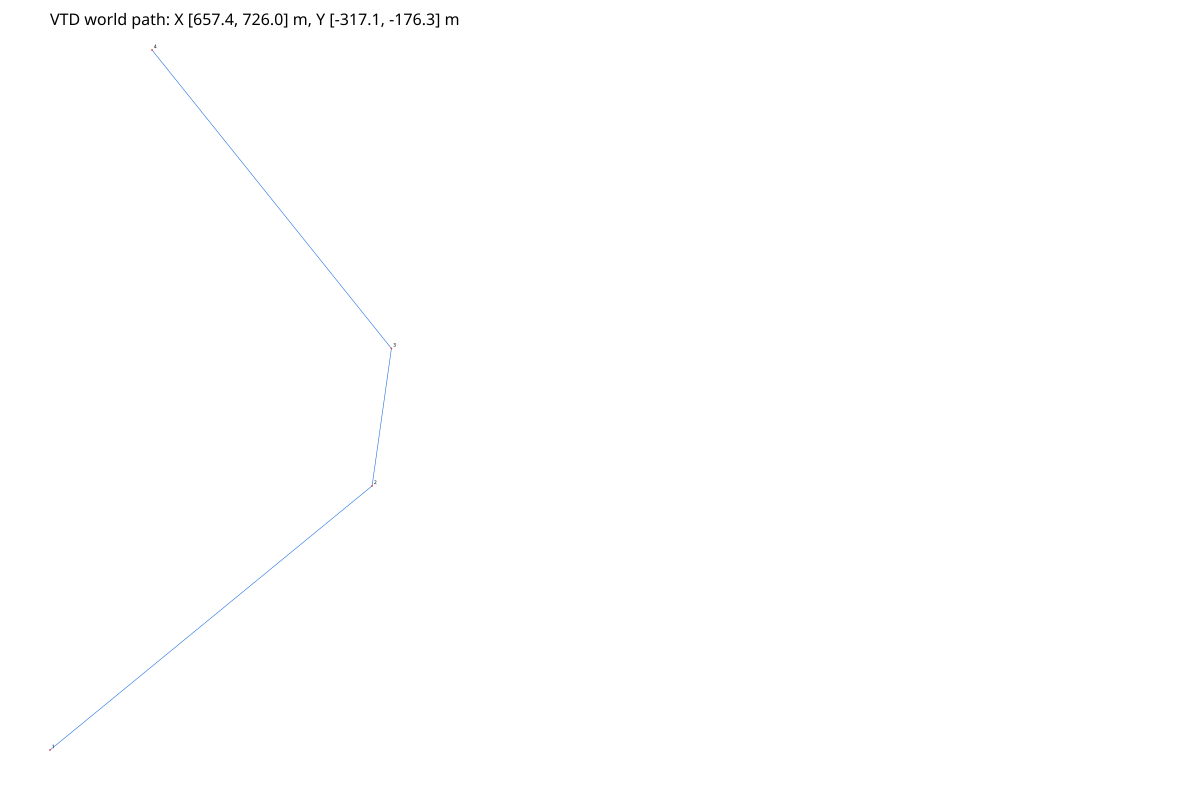

Values plotted in this chart, from the file beside it:
x, y, yaw, s, road_id, lane_id, road_s
657.4, -317.1, 0.6868, 0.00000000, 126, 2, 78.1
657.7, -316.8, 0.6868, 0.4989, 126, 2, 77.6
658.1, -316.5, 0.6868, 0.9977, 126, 2, 77.1
658.5, -316.2, 0.6868, 1.497, 126, 2, 76.6
658.9, -315.9, 0.6868, 1.995, 126, 2, 76.1
659.3, -315.6, 0.6868, 2.494, 126, 2, 75.6
659.7, -315.2, 0.6868, 2.993, 126, 2, 75.1
660.1, -314.9, 0.6868, 3.492, 126, 2, 74.6
660.4, -314.6, 0.6868, 3.991, 126, 2, 74.1
660.8, -314.3, 0.6868, 4.49, 126, 2, 73.6
661.2, -314, 0.6868, 4.989, 126, 2, 73.1
661.6, -313.7, 0.6868, 5.487, 126, 2, 72.6
662, -313.3, 0.6868, 5.986, 126, 2, 72.1
662.4, -313, 0.6868, 6.485, 126, 2, 71.6
662.8, -312.7, 0.6868, 6.984, 126, 2, 71.1
663.1, -312.4, 0.6868, 7.483, 126, 2, 70.6
663.5, -312.1, 0.6868, 7.982, 0, 0, 0.00000000
663.9, -311.8, 0.6868, 8.481, 0, 0, 0.00000000
664.3, -311.4, 0.6868, 8.979, 0, 0, 0.00000000
664.7, -311.1, 0.6868, 9.478, 0, 0, 0.00000000
665.1, -310.8, 0.6868, 9.977, 126, 2, 68.1
665.5, -310.5, 0.6868, 10.48, 126, 2, 67.6
665.8, -310.2, 0.6868, 10.97, 126, 2, 67.1
666.2, -309.9, 0.6868, 11.47, 126, 2, 66.6
666.6, -309.5, 0.6868, 11.97, 126, 2, 66.1
667, -309.2, 0.6868, 12.47, 126, 2, 65.6
667.4, -308.9, 0.6868, 12.97, 126, 2, 65.1
667.8, -308.6, 0.6868, 13.47, 126, 2, 64.6
668.2, -308.3, 0.6868, 13.97, 126, 2, 64.1
668.5, -308, 0.6868, 14.47, 126, 2, 63.6
668.9, -307.6, 0.6868, 14.97, 126, 2, 63.1
669.3, -307.3, 0.6868, 15.46, 126, 2, 62.6
669.7, -307, 0.6868, 15.96, 126, 2, 62.1
670.1, -306.7, 0.6868, 16.46, 126, 2, 61.6
670.5, -306.4, 0.6868, 16.96, 126, 2, 61.1
670.9, -306.1, 0.6868, 17.46, 126, 2, 60.6
671.2, -305.8, 0.6868, 17.96, 126, 2, 60.1
671.6, -305.4, 0.6868, 18.46, 126, 2, 59.6
672, -305.1, 0.6868, 18.96, 126, 2, 59.1
672.4, -304.8, 0.6868, 19.46, 126, 2, 58.6
672.8, -304.5, 0.6868, 19.95, 126, 2, 58.1
673.2, -304.2, 0.6868, 20.45, 126, 2, 57.6
673.6, -303.9, 0.6868, 20.95, 126, 2, 57.1
673.9, -303.5, 0.6868, 21.45, 126, 2, 56.6
674.3, -303.2, 0.6868, 21.95, 126, 2, 56.1
674.7, -302.9, 0.6868, 22.45, 126, 2, 55.6
675.1, -302.6, 0.6868, 22.95, 126, 2, 55.1
675.5, -302.3, 0.6868, 23.45, 126, 2, 54.6
675.9, -302, 0.6868, 23.94, 126, 2, 54.1
676.3, -301.6, 0.6868, 24.44, 126, 2, 53.6
676.6, -301.3, 0.6868, 24.94, 126, 2, 53.1
677, -301, 0.6868, 25.44, 126, 2, 52.6
677.4, -300.7, 0.6868, 25.94, 126, 2, 52.1
677.8, -300.4, 0.6868, 26.44, 126, 2, 51.6
678.2, -300.1, 0.6868, 26.94, 126, 2, 51.1
678.6, -299.7, 0.6868, 27.44, 126, 2, 50.6
679, -299.4, 0.6868, 27.94, 126, 2, 50.1
679.3, -299.1, 0.6868, 28.43, 126, 2, 49.6
679.7, -298.8, 0.6868, 28.93, 126, 2, 49.1
680.1, -298.5, 0.6868, 29.43, 126, 2, 48.6
... 319 more rows
